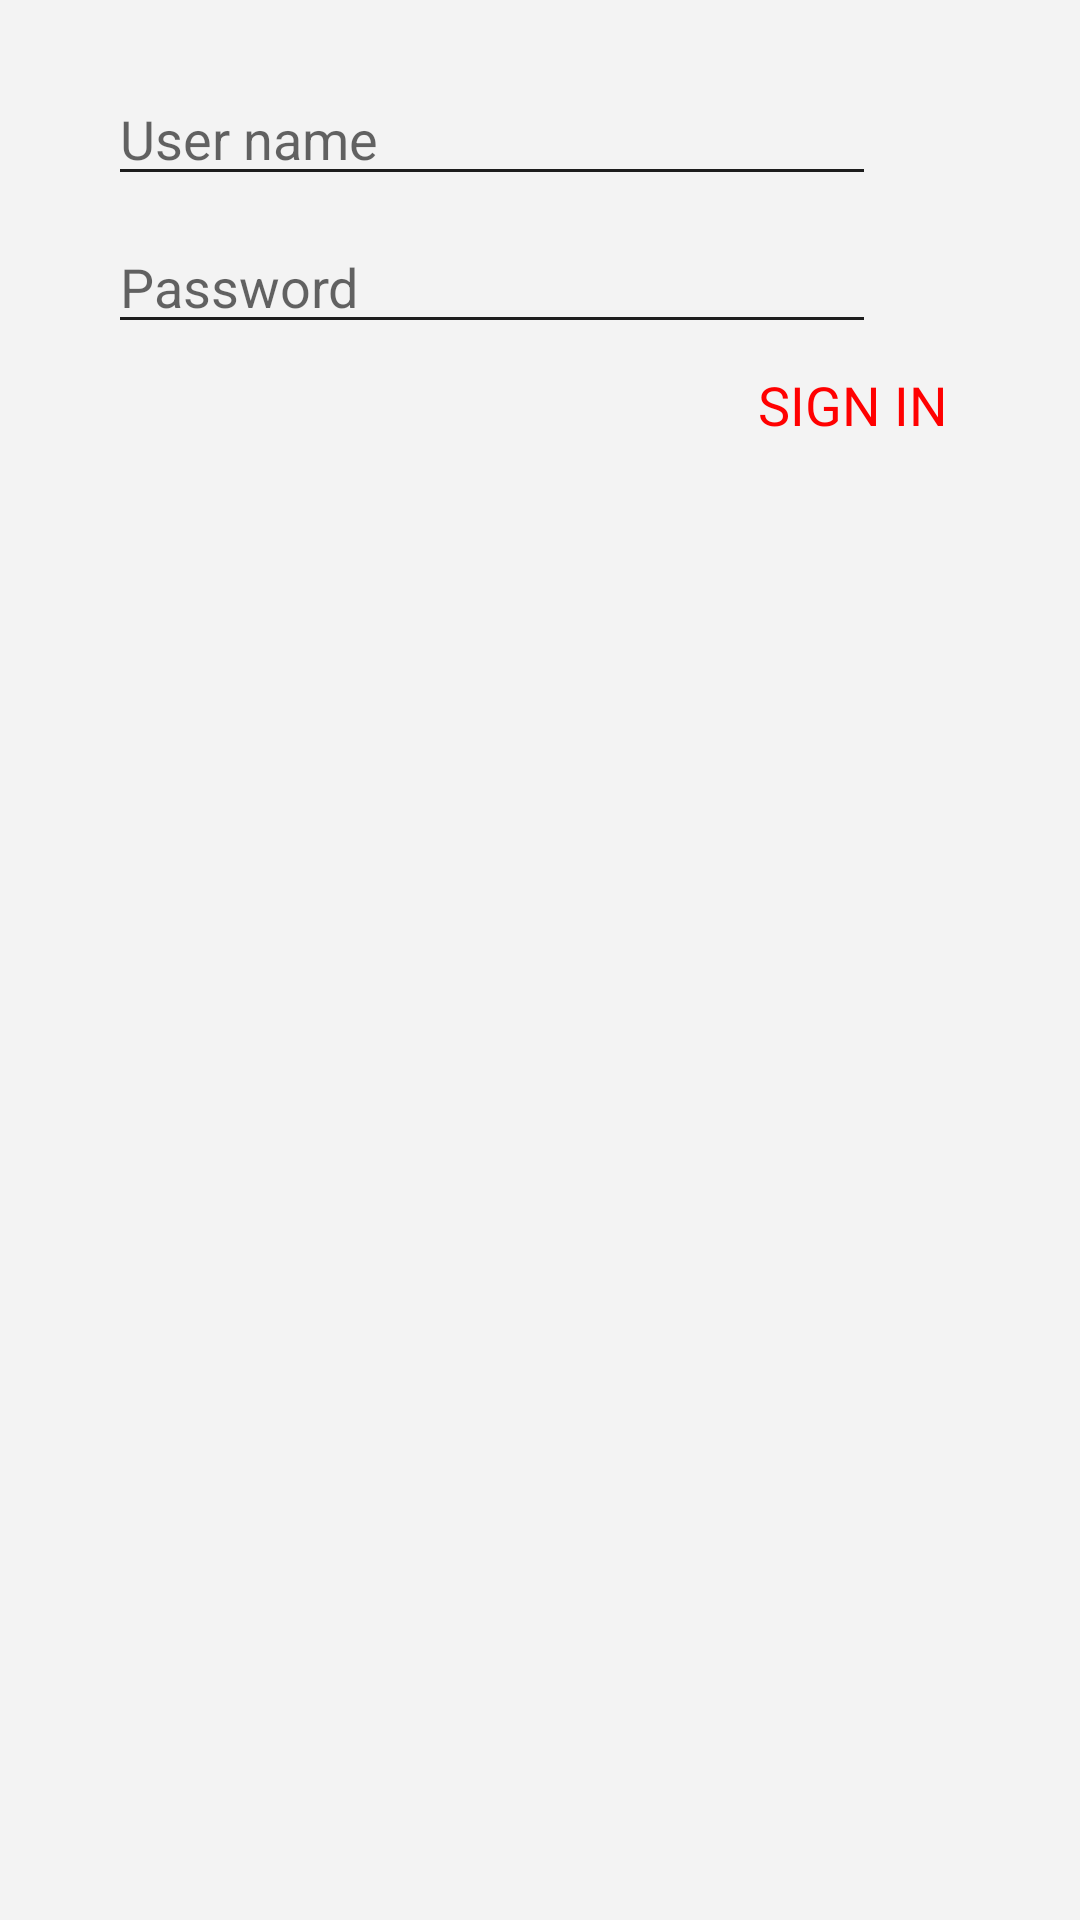

Produce the Android XML layout that renders to this screen, including the resource entries it uses.
<!-- AndroidManifest.xml: application theme AppTheme -->
<!-- res/layout/login_fragment.xml -->
<?xml version="1.0" encoding="utf-8"?>
<LinearLayout xmlns:android="http://schemas.android.com/apk/res/android"
    android:layout_width="match_parent"
    android:layout_height="wrap_content"
    android:orientation="vertical"
    android:paddingLeft="36dp"
    android:paddingRight="36dp">


    <EditText
        android:id="@+id/input_email"
        android:layout_width="wrap_content"
        android:layout_height="wrap_content"
        android:layout_marginTop="24dp"
        android:hint="@string/auth_hint_user_name"
        android:imeOptions="actionNext"
        android:inputType="textEmailAddress"
        android:maxWidth="256dp"
        android:minWidth="256dp"
        android:nextFocusForward="@+id/input_password"
        android:singleLine="true"
        android:textColor="@color/black" />


    <EditText
        android:id="@+id/input_password"
        android:layout_width="wrap_content"
        android:layout_height="wrap_content"
        android:layout_marginTop="8dp"
        android:gravity="center_vertical"
        android:hint="@string/auth_hint_password"
        android:imeOptions="actionDone"
        android:inputType="textPassword"
        android:maxWidth="256dp"
        android:minWidth="256dp"
        android:textColor="@color/black" />

    <TextView
        android:id="@+id/text_sign_in"
        android:layout_width="wrap_content"
        android:layout_height="wrap_content"
        android:layout_gravity="end"
        android:gravity="center"
        android:padding="8dp"
        android:text="@string/auth_action_text"
        android:textColor="@color/red"
        android:textSize="18sp" />
</LinearLayout>
<!-- resources referenced by this layout -->
<resources>
  <color name="black">#1d1d1d</color>
  <color name="red">#ff0000</color>
  <string name="auth_action_text">SIGN IN</string>
  <string name="auth_hint_password">Password</string>
  <string name="auth_hint_user_name">User name</string>
  <style name="AppTheme" parent="Theme.AppCompat.Light.NoActionBar">
          
          <item name="colorPrimary">@color/colorPrimary</item>
          <item name="colorPrimaryDark">@color/colorPrimaryDark</item>
          <item name="colorAccent">@color/colorAccent</item>
          <item name="android:windowBackground">@color/bg</item>
          <item name="android:windowActionBar">false</item>
          <item name="colorControlNormal">@color/black</item>
          <item name="colorControlActivated">@color/gray</item>
          <item name="colorControlHighlight">@color/gray</item>
          <item name="android:textColorPrimary">@color/white</item>
      </style>
  <color name="colorPrimary">@color/black_primary</color>
  <color name="colorPrimaryDark">@color/black_primary</color>
  <color name="colorAccent">@color/gray</color>
  <color name="bg">#f3f3f3</color>
  <color name="gray">#898989</color>
  <color name="white">#ffffff</color>
  <color name="black_primary">#252525</color>
</resources>
